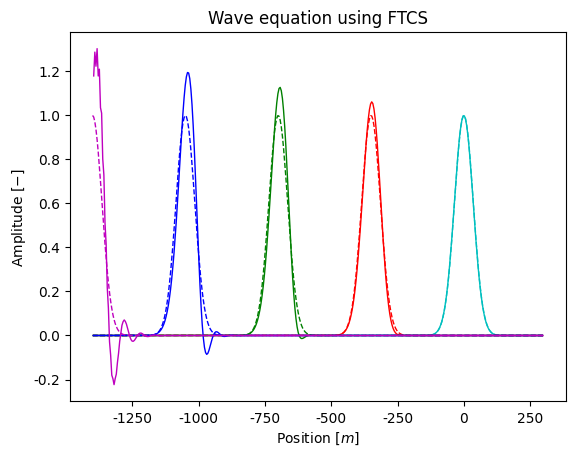

Write Python code to recreate this figure.
import numpy as np
import matplotlib.pyplot as plt
from numpy import linalg as LA


def H(x):
    return 1.0 * np.exp(-(x*x)/(50*50))


def analytical_solution(t):
    A = 1.0
    std = 50
    c = 700
    x = np.linspace(-1400, 300, 400)
    X = x + c * t
    y = A * np.exp(-(X*X)/(std*std))
    return x, y


def solver(t_end):
    c_0 = 700

    N = 400
    C = 0.1
    n = N - 2

    d = 1
    nd = C/2
    X = np.linspace(-1400, 300, N)[1:-1]

    dx = X[1]-X[0]
    dt = C*dx/c_0
    A = np.zeros([n, n])
    for i in range(1, n-1):
        A[i, i] = d
        A[i, i-1] = -nd
        A[i, i+1] = nd

    A[0, 0] = d - nd
    A[n-1, n-1] = d + nd
    A[0, 1] = nd
    A[n-1, n-2] = - nd

    t = 0
    x, y = analytical_solution(t_end)
    h = H(X)
    while t <= t_end:
        t += dt
        h = np.dot(A, h)
    return [(X, h), (x, y)]


if __name__ == "__main__":
    color = ["c", "r", "g", "b", "m"]
    i = 0
    for t_end in [0, 0.5, 1, 1.5, 2]:
        [X, h], [x, y] = solver(t_end)
        plt.plot(
            X, h, color[i], label=fr"Numerical solution for t = {t_end:.1f}", linewidth=1)
        plt.plot(
            x, y, color[i] + '--', label=fr"Analytical solution for t = {t_end:.1f}", linewidth=1)
        i += 1

    plt.rcParams.update({
        "text.usetex": True,
        "font.sans-serif": ["Helvetica"],
        "font.family": "DejaVu Sans"})
    plt.title(r"Wave equation using FTCS")
    plt.xlabel(r"Position $\left[ m\right]$")
    plt.ylabel(r"Amplitude $[-]$")
    # plt.legend()
    plt.savefig("FTCS.pdf")
    plt.show()
